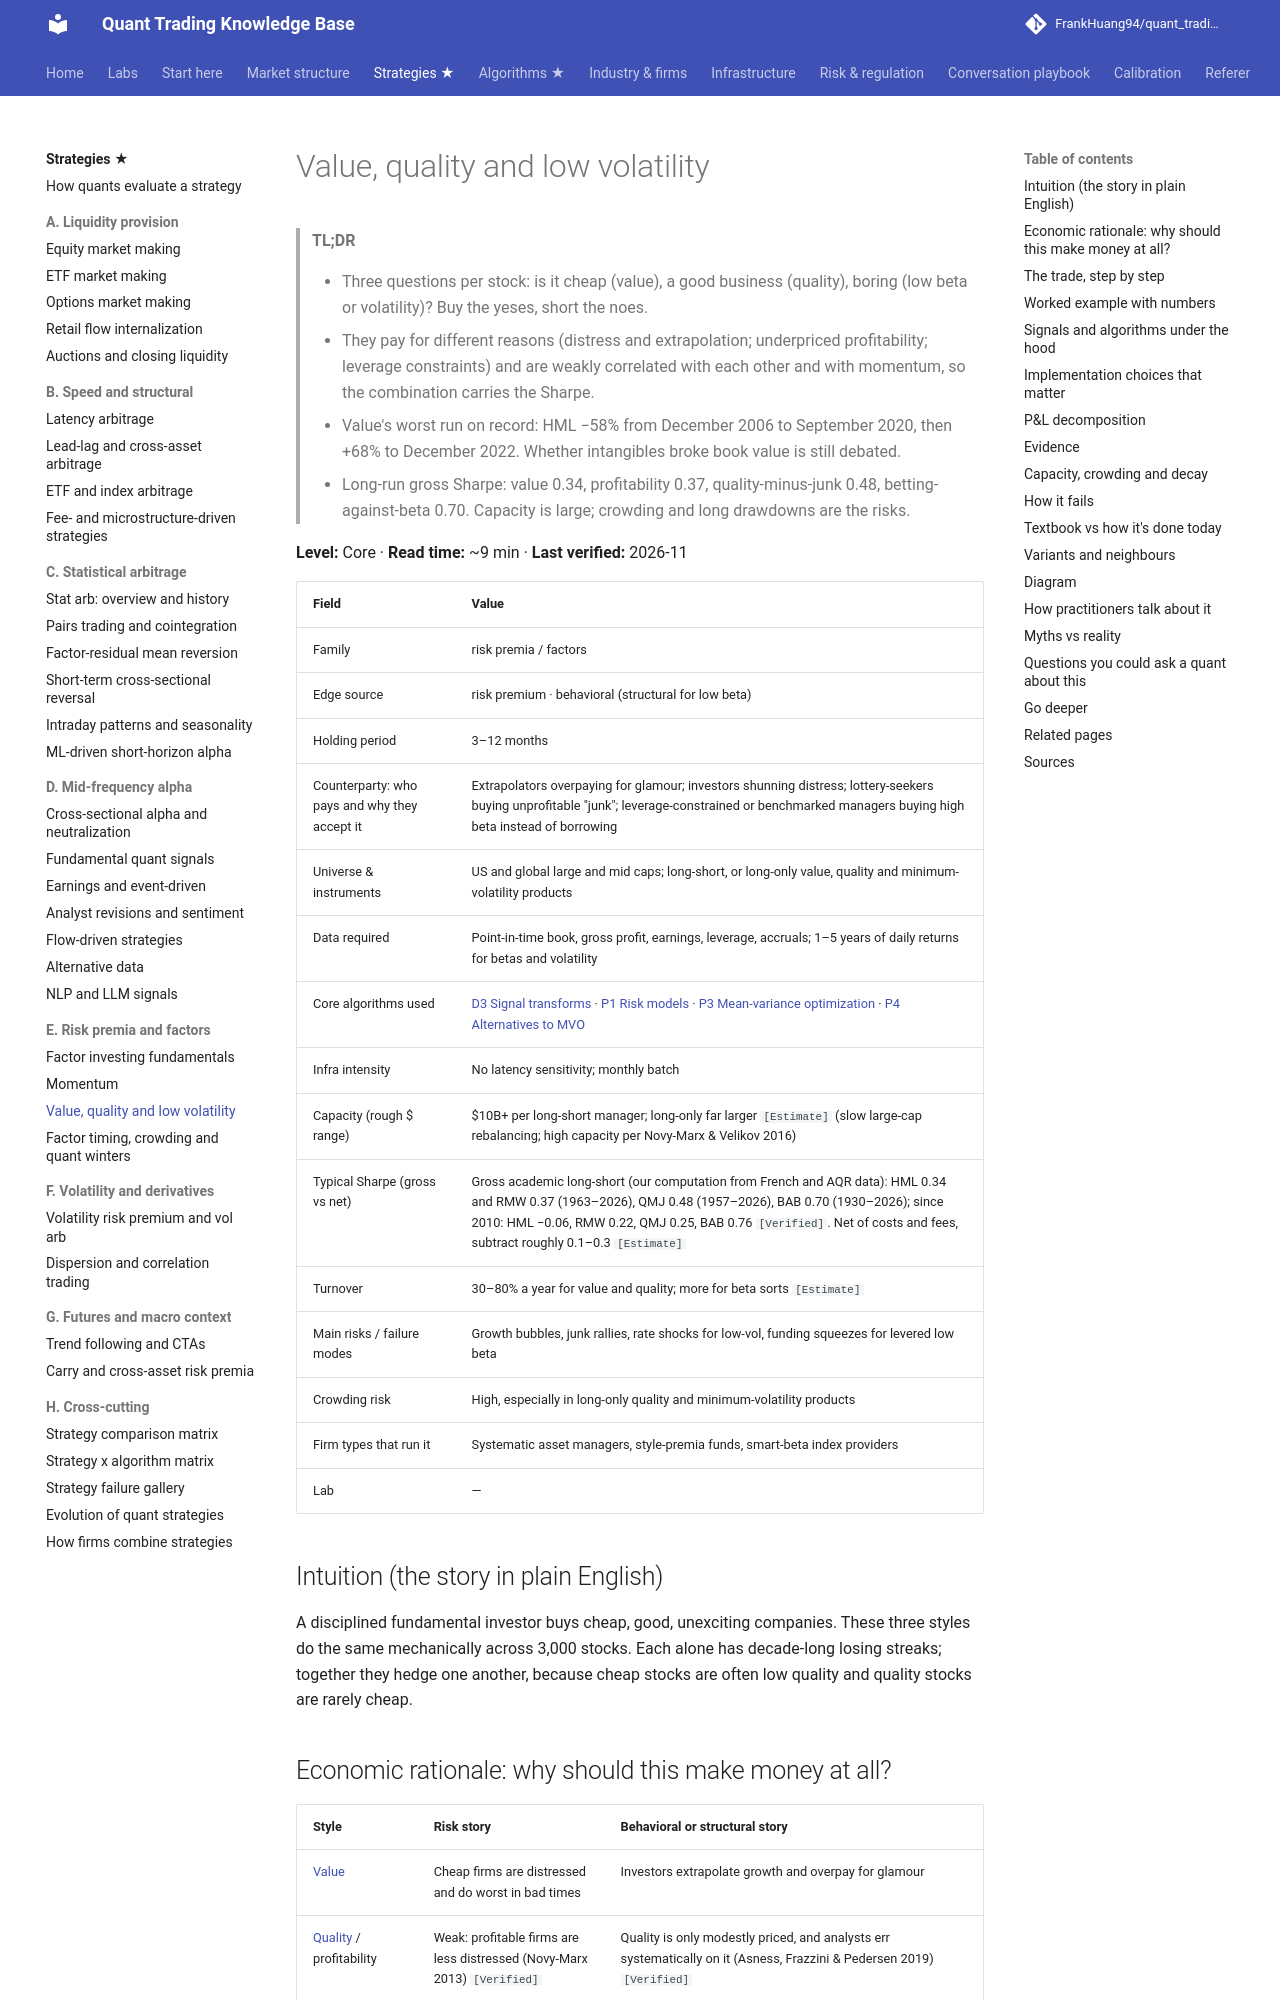

repository: FrankHuang94/quant_trading_claude · page: 02-strategies/e-risk-premia-and-factors/value-quality-low-vol/index.html · generator: mkdocs

# Value, quality and low volatility

> **TL;DR**
>
> - Three questions per stock: is it cheap (value), a good business (quality), boring (low beta or volatility)? Buy the yeses, short the noes.
> - They pay for different reasons (distress and extrapolation; underpriced profitability; leverage constraints) and are weakly correlated with each other and with momentum, so the combination carries the Sharpe.
> - Value's worst run on record: HML −58% from December 2006 to September 2020, then +68% to December 2022. Whether intangibles broke book value is still debated.
> - Long-run gross Sharpe: value 0.34, profitability 0.37, quality-minus-junk 0.48, betting-against-beta 0.70. Capacity is large; crowding and long drawdowns are the risks.

**Level:** Core · **Read time:** ~9 min · **Last verified:** 2026-11

| Field | Value |
|---|---|
| Family | risk premia / factors |
| Edge source | risk premium · behavioral (structural for low beta) |
| Holding period | 3–12 months |
| Counterparty: who pays and why they accept it | Extrapolators overpaying for glamour; investors shunning distress; lottery-seekers buying unprofitable "junk"; leverage-constrained or benchmarked managers buying high beta instead of borrowing |
| Universe & instruments | US and global large and mid caps; long-short, or long-only value, quality and minimum-volatility products |
| Data required | Point-in-time book, gross profit, earnings, leverage, accruals; 1–5 years of daily returns for betas and volatility |
| Core algorithms used | [D3 Signal transforms](../../03-algorithms/a-data-and-signals/signal-transforms.md) · [P1 Risk models](../../03-algorithms/d-portfolio-construction/risk-models.md) · [P3 Mean-variance optimization](../../03-algorithms/d-portfolio-construction/mean-variance-optimization.md) · [P4 Alternatives to MVO](../../03-algorithms/d-portfolio-construction/alternatives-to-mvo.md) |
| Infra intensity | No latency sensitivity; monthly batch |
| Capacity (rough $ range) | \$10B+ per long-short manager; long-only far larger `[Estimate]` (slow large-cap rebalancing; high capacity per Novy-Marx & Velikov 2016) |
| Typical Sharpe (gross vs net) | Gross academic long-short (our computation from French and AQR data): HML 0.34 and RMW 0.37 (1963–2026), QMJ 0.48 (1957–2026), BAB 0.70 (1930–2026); since 2010: HML −0.06, RMW 0.22, QMJ 0.25, BAB 0.76 `[Verified]`. Net of costs and fees, subtract roughly 0.1–0.3 `[Estimate]` |
| Turnover | 30–80% a year for value and quality; more for beta sorts `[Estimate]` |
| Main risks / failure modes | Growth bubbles, junk rallies, rate shocks for low-vol, funding squeezes for levered low beta |
| Crowding risk | High, especially in long-only quality and minimum-volatility products |
| Firm types that run it | Systematic asset managers, style-premia funds, smart-beta index providers |
| Lab | — |

## Intuition (the story in plain English)

A disciplined fundamental investor buys cheap, good, unexciting companies. These three styles do the same mechanically across 3,000 stocks. Each alone has decade-long losing streaks; together they hedge one another, because cheap stocks are often low quality and quality stocks are rarely cheap.
